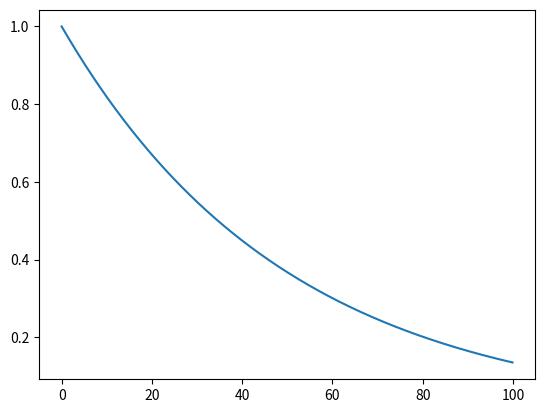

Write the Python code that produced this figure.
import matplotlib.pyplot as plt

nbDt = 1000

def solve_euler_explicit(f, x0, dt):
    x = [x0[0]]
    t = [x0[1] + i*dt for i in range(0,nbDt)]

    for i in range(1,nbDt):
        xp1 = x[i-1] + dt * f(t[i-1], x[i-1])
        x.append(xp1)

    return t, x

def f(t,x):
    return -0.02*x

t, x = solve_euler_explicit(f,[1,0], 0.1)

plt.plot(t,x)
plt.show()